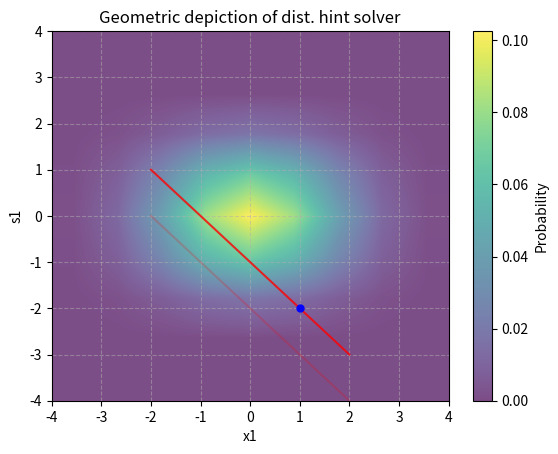

Source code (Python):
import numpy as np
import matplotlib.pyplot as plt
from functools import reduce

# Constants/Parameters
ETA = 2
ETA2 = 3
PINIT = 0.5
RSZ = 2*ETA + 1  # Range size {-2,..,2} => 5


def ploting(distx1, dists1, hint, sec):
    # distx1 = [-ETA,...,ETA]
    # dists1 = [-ETA,...,ETA]
    # hint = nd-equation ([INT],[(INT,float)])
    # sec = nd-point [s1,s2, ... ,sn]

    # Enlarge distx1 to the size of dists1 for proper joint pmf
    nextx1 = [0.0]*len(dists1)
    for j in range(len(distx1)):
        nextx1[(((len(dists1)-1)//2)-ETA + j)] = distx1[j]

    # Process the two distributions/create joint probability mass function
    joint_pmf = np.outer(nextx1, dists1)

    # For one hint plot the lines for different b with their prob.
    xlat = np.linspace(-ETA, ETA)
    (s, t) = hint
    mar = 0
    for i in t:
        # Projection of the hint to s1
        a = i[0] - s[0]*xlat
        plt.plot(xlat, a, color='red', alpha=i[1])
        # Compute the length of the axes of the plot
        for z in a:
            u = np.abs(z)
            if mar < u:
                mar = u

    # Plot heatmap
    heatmap = plt.imshow(
        joint_pmf,
        extent=(-mar, mar, -mar, mar),
        origin='lower',
        cmap='viridis',
        aspect='auto',
        interpolation='bilinear',
        alpha=0.7
    )

    # Project the secret to s1
    secp = sum(vi*xi for vi, xi in zip(hint[0][1:], sec[1:]))
    # Plot secret
    plt.plot(sec[0], secp, 'bo', markersize=5, label="sec")

    # Plot heatmap bar
    plt.colorbar(heatmap, label='Probability')

    # Add grid and labels
    plt.title(f'Geometric depiction of dist. hint solver')
    plt.xlabel('x1')
    plt.ylabel('s1')
    plt.xticks(np.arange(-mar, mar+1))
    plt.yticks(np.arange(-mar, mar+1))
    plt.grid(True, linestyle='--', alpha=0.5)

    return plt


def convolution(dist1, dist2):
    # Create convolution result with 0.0 entries
    distconv = [0.0] * (len(dist1) + len(dist2) - 1)
    # Compute entries of result by multiply each entry
    # of dist1 with each entry of dist2 and add the result
    # to the proper position in the result array
    for i in range(len(dist1)):
        for j in range(len(dist2)):
            distconv[i+j] += dist1[i] * dist2[j]
    return distconv


def scalarmultterm(scal, dist):
    # Perform scalar mult. on pmfs
    if scal == 0:
        return []
    result = [0.0] * (5+4*(np.abs(scal)-1))
    for i in range(len(dist)):
        result[i*(np.abs(scal))] = dist[i]
    if scal < 0:
        return list(reversed(result))
    else:
        return result


def main():
    # Create distx1
    distx1 = [0.0625, 0.25, 0.375, 0.25, 0.0625]
    # Create distx2
    distx2 = [0.0625, 0.25, 0.375, 0.25, 0.0625]
    # Create distx3
    distx3 = [0.0625, 0.25, 0.375, 0.25, 0.0625]
    # Create distx4
    distx4 = [0.0625, 0.25, 0.375, 0.25, 0.0625]
    # Create sec
    sec = [1, -1, -1]
    # Create hint
    eq = [1, 1, 1]

    # Compute b
    b = sum(vi*wi for vi, wi in zip(eq, sec))
    # Create hintDist
    hintDist = [(b, 0.8), (b-1, 0.2)]
    # Create hint
    hint = (eq, hintDist)

    # Compute s1 = linear comb. of pmfs (e.g. 1X2 - 2X3 + 3X4)
    dists = [distx2, distx3]
    scalmultterms = [b for b in [scalarmultterm(x, b)
                                 for (x, b) in zip(eq, dists)] if b]
    s1conv = reduce(convolution, scalmultterms)

    # Plot graph and save it
    plots = ploting(distx1, s1conv, hint, sec)
    plots.savefig('GeoAppBPsolver.png', dpi=300, bbox_inches='tight')
    plots.show()


if __name__ == "__main__":
    main()
